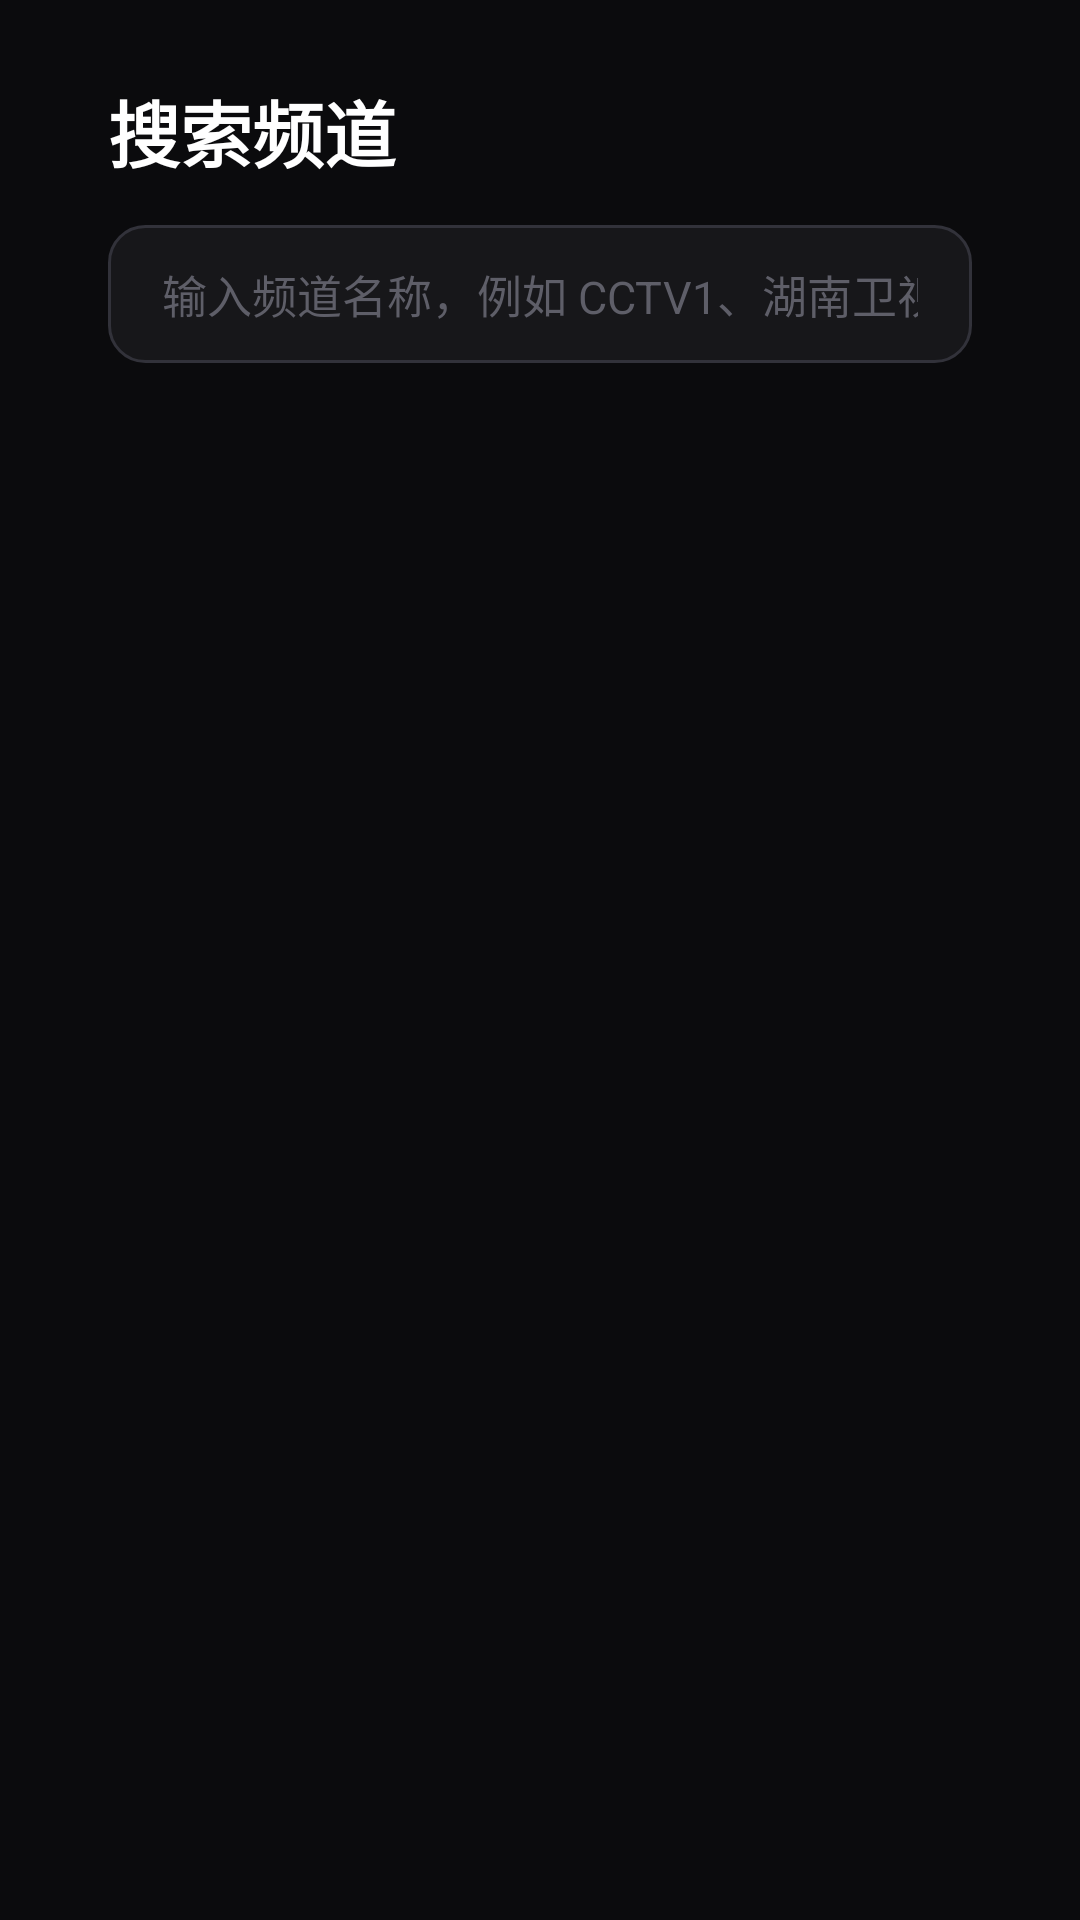

Android layout source for this screen:
<!-- AndroidManifest.xml: application theme AppTheme -->
<!-- res/layout/fragment_search.xml -->
<?xml version="1.0" encoding="utf-8"?>
<LinearLayout xmlns:android="http://schemas.android.com/apk/res/android"
    android:layout_width="match_parent"
    android:layout_height="match_parent"
    android:background="@color/bg"
    android:orientation="vertical"
    android:paddingLeft="36dp"
    android:paddingTop="26dp"
    android:paddingRight="36dp"
    android:paddingBottom="18dp">

    <LinearLayout
        android:layout_width="match_parent"
        android:layout_height="wrap_content"
        android:gravity="bottom"
        android:orientation="horizontal">

        <TextView
            android:layout_width="wrap_content"
            android:layout_height="wrap_content"
            android:text="搜索频道"
            android:textColor="@color/text_primary"
            android:textSize="24sp"
            android:textStyle="bold" />

        <View
            android:layout_width="0dp"
            android:layout_height="1dp"
            android:layout_weight="1" />

        <TextView
            android:id="@+id/tvCount"
            android:layout_width="wrap_content"
            android:layout_height="wrap_content"
            android:textColor="@color/text_secondary"
            android:textSize="13sp" />
    </LinearLayout>

    <EditText
        android:id="@+id/etSearch"
        android:layout_width="match_parent"
        android:layout_height="wrap_content"
        android:layout_marginTop="14dp"
        android:background="@drawable/bg_card_static"
        android:hint="输入频道名称，例如 CCTV1、湖南卫视"
        android:imeOptions="actionSearch"
        android:inputType="text"
        android:paddingLeft="18dp"
        android:paddingTop="12dp"
        android:paddingRight="18dp"
        android:paddingBottom="12dp"
        android:singleLine="true"
        android:textColor="@color/text_primary"
        android:textColorHint="@color/text_tertiary"
        android:textSize="15sp" />

    <androidx.recyclerview.widget.RecyclerView
        android:id="@+id/rvResults"
        android:layout_width="match_parent"
        android:layout_height="0dp"
        android:layout_marginTop="12dp"
        android:layout_weight="1"
        android:clipToPadding="false"
        android:scrollbars="none" />

</LinearLayout>
<!-- resources referenced by this layout -->
<resources>
  <color name="bg">#0B0B0D</color>
  <color name="text_primary">#FFFFFF</color>
  <color name="text_secondary">#8E8E99</color>
  <color name="text_tertiary">#5E5E68</color>
  <!-- drawable bg_card_static (drawable) -->
  <?xml version="1.0" encoding="utf-8"?>
  <shape xmlns:android="http://schemas.android.com/apk/res/android" android:shape="rectangle"><solid android:color="@color/surface"/><corners android:radius="12dp"/><stroke android:width="1dp" android:color="@color/stroke"/></shape>
  <style name="AppTheme" parent="Theme.AppCompat.NoActionBar">
          <item name="colorPrimary">@color/accent</item>
          <item name="colorPrimaryDark">@color/bg</item>
          <item name="colorAccent">@color/accent</item>
          <item name="android:windowBackground">@color/bg</item>
          <item name="android:textColorPrimary">@color/text_primary</item>
          <item name="android:textColorSecondary">@color/text_secondary</item>
          <item name="android:windowNoTitle">true</item>
          <item name="android:windowFullscreen">true</item>
          <item name="android:windowContentTransitions">false</item>
      </style>
  <color name="surface">#17171A</color>
  <color name="stroke">#32323A</color>
  <color name="accent">#B9C0F5</color>
</resources>
